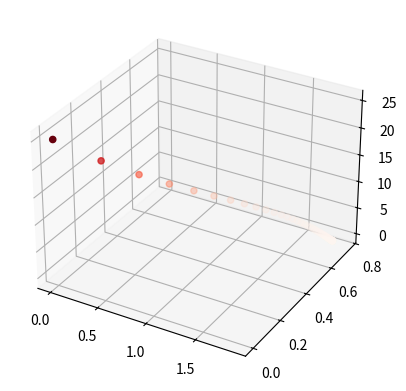

The matplotlib source for this figure:
import numpy as np 
import matplotlib.pyplot as plt 
lr = .01

def ham(x1, x2):
    return (x2 - 2*x1 + 3)**2 + (3*x2 + x1 - 4)**2


def gradx1(x1, x2):
    return 2*(x2 - 2*x1 + 3)*(-2) + 2*(3*x2 + x1 -4)

def gradx2(x1, x2):
    return 2*(x2 - 2*x1 + 3) + 2*(3*x2 + x1 - 4)*3

def GD2(x1_init, x2_init, gradx1, gradx2, lr):
    x1 = [x1_init]
    x2 = [x2_init]
    for it in range(100):
        x1_new = x1[-1] - lr*gradx1(x1[-1], x2[-1])
        x2_new = x2[-1] - lr*gradx2(x1[-1], x2[-1])
        if np.abs(gradx1(x1_new, x2_new)) < 1e-6 \
            and np.abs(gradx2(x1_new, x2_new)) < 1e-6:
            break
        x1.append(x1_new)
        x2.append(x2_new)
        if it%10 == 0:
            print("Sau %d vong lap tim duoc x1, x2, y = %f, %f, %f " %(it, x1[-1], x2[-1], ham(x1[-1], x2[-1])))
    return it, x1, x2
 
X1 = np.arange(-100, 100, .2)
X2 = np.arange(-100, 100, .2)
Y = ham(X1, X2)
# print(Y)

from mpl_toolkits import mplot3d

fig = plt.figure()
ax = plt.axes(projection='3d')
# ax.scatter3D(X1, X2, Y, c=Y, cmap="Greens")
# plt.show()

x1_init = 0
x2_init = 0
it, x1, x2 = GD2(x1_init, x2_init, gradx1, gradx2, lr)

print("Optimize x1, x2, y = %f, %f, %f sau %d vong lap" %(x1[-1], x2[-1], ham(x1[-1], x2[-1]), it))

y_op = [ham(x1[i], x2[i]) for i in range(len(x1))]
print(y_op)
ax.scatter3D(x1, x2, y_op, c=y_op, cmap="Reds")

print(ham(1.85, 0.7))
plt.show()

print('Nam')


